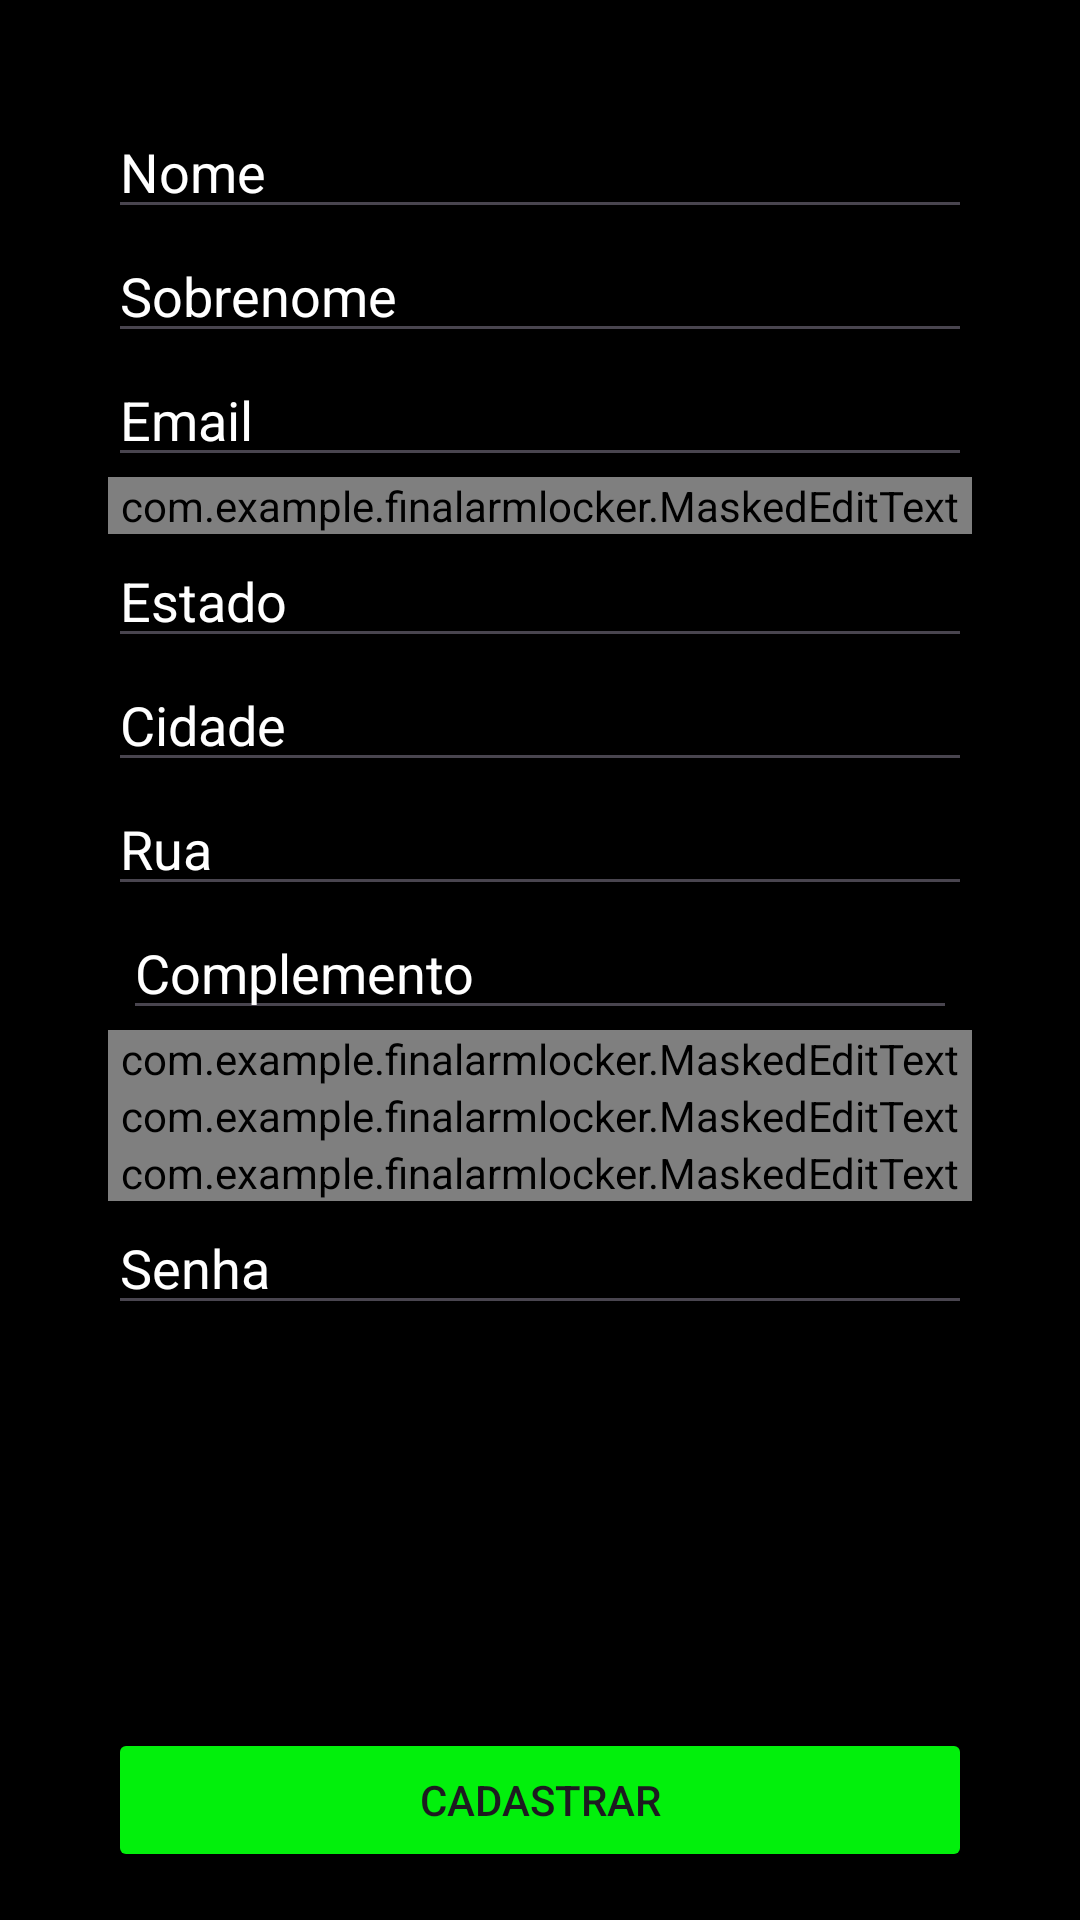

Android layout source for this screen:
<!-- AndroidManifest.xml: application theme Theme.FinalArmLocker -->
<!-- res/layout/activity_register.xml -->
<?xml version="1.0" encoding="utf-8"?>
<androidx.constraintlayout.widget.ConstraintLayout xmlns:android="http://schemas.android.com/apk/res/android"
    xmlns:app="http://schemas.android.com/apk/res-auto"
    xmlns:tools="http://schemas.android.com/tools"
    android:layout_width="match_parent"
    android:layout_height="match_parent"
    android:layout_gravity="center"
    android:background="@color/black"
    tools:context=".RegisterActivity">

    <EditText
        android:id="@+id/editTextFirstName"
        android:layout_width="0dp"
        android:layout_height="wrap_content"
        android:layout_marginStart="41dp"
        android:layout_marginTop="35dp"
        android:layout_marginEnd="41dp"
        android:hint="Nome"
        android:textColor="@color/white"
        android:textColorHint="@color/white"
        app:layout_constraintEnd_toEndOf="parent"
        app:layout_constraintStart_toStartOf="parent"
        app:layout_constraintTop_toTopOf="parent"
        app:layout_constraintWidth_percent="0.8" />

    <com.example.finalarmlocker.MaskedEditText
        android:id="@+id/editTextCPF"
        android:layout_width="0dp"
        android:layout_height="wrap_content"
        android:layout_marginStart="41dp"
        android:layout_marginEnd="41dp"
        android:hint="CPF"
        android:inputType="number"
        android:textColor="@color/white"
        android:textColorHint="@color/white"
        app:layout_constraintEnd_toEndOf="parent"
        app:layout_constraintStart_toStartOf="parent"
        app:layout_constraintTop_toBottomOf="@+id/editTextPhone"
        app:layout_constraintWidth_percent="0.8"
        app:mask="###.###.###-##" />

    <com.example.finalarmlocker.MaskedEditText
        android:id="@+id/editTextBirthDate"
        android:layout_width="0dp"
        android:layout_height="wrap_content"
        android:layout_marginStart="41dp"
        android:layout_marginEnd="41dp"
        android:hint="Data de Nascimento"
        android:inputType="date"
        android:textColor="@color/white"
        android:textColorHint="@color/white"
        app:layout_constraintEnd_toEndOf="parent"
        app:layout_constraintStart_toStartOf="parent"
        app:layout_constraintTop_toBottomOf="@+id/editTextCPF"
        app:layout_constraintWidth_percent="0.8"
        app:mask="##/##/####" />

    <EditText
        android:id="@+id/editTextStreet"
        android:layout_width="0dp"
        android:layout_height="wrap_content"
        android:layout_marginStart="41dp"
        android:layout_marginEnd="41dp"
        android:hint="Rua"
        android:textColor="@color/white"
        android:textColorHint="@color/white"
        app:layout_constraintEnd_toEndOf="parent"
        app:layout_constraintStart_toStartOf="parent"
        app:layout_constraintTop_toBottomOf="@+id/editTextCity"
        app:layout_constraintWidth_percent="0.8" />

    <com.example.finalarmlocker.MaskedEditText
        android:id="@+id/editTextCEP"
        android:layout_width="0dp"
        android:layout_height="wrap_content"
        android:layout_marginStart="41dp"
        android:layout_marginEnd="41dp"
        android:hint="CEP"
        android:inputType="number"
        android:textColor="@color/white"
        android:textColorHint="@color/white"
        app:layout_constraintEnd_toEndOf="parent"
        app:layout_constraintStart_toStartOf="parent"
        app:layout_constraintTop_toBottomOf="@+id/editTextEmail"
        app:layout_constraintWidth_percent="0.8"
        app:mask="#####-###" />

    <com.example.finalarmlocker.MaskedEditText
        android:id="@+id/editTextPhone"
        android:layout_width="0dp"
        android:layout_height="wrap_content"
        android:layout_marginStart="41dp"
        android:layout_marginEnd="41dp"
        android:hint="Telefone"
        android:inputType="phone"
        android:textColor="@color/white"
        android:textColorHint="@color/white"
        app:layout_constraintEnd_toEndOf="parent"
        app:layout_constraintStart_toStartOf="parent"
        app:layout_constraintTop_toBottomOf="@+id/editTextApartament"
        app:layout_constraintWidth_percent="0.8"
        app:mask="(##) #####-####" />

    <EditText
        android:id="@+id/editTextEmail"
        android:layout_width="0dp"
        android:layout_height="wrap_content"
        android:layout_marginStart="41dp"
        android:layout_marginEnd="41dp"
        android:hint="Email"
        android:textColor="@color/white"
        android:textColorHint="@color/white"
        app:layout_constraintEnd_toEndOf="parent"
        app:layout_constraintStart_toStartOf="parent"
        app:layout_constraintTop_toBottomOf="@+id/editTextLastName"
        app:layout_constraintWidth_percent="0.8" />

    <EditText
        android:id="@+id/editTextLastName"
        android:layout_width="0dp"
        android:layout_height="wrap_content"
        android:layout_marginStart="41dp"
        android:layout_marginEnd="41dp"
        android:hint="Sobrenome"
        android:textColor="@color/white"
        android:textColorHint="@color/white"
        app:layout_constraintEnd_toEndOf="parent"
        app:layout_constraintStart_toStartOf="parent"
        app:layout_constraintTop_toBottomOf="@+id/editTextFirstName"
        app:layout_constraintWidth_percent="0.8" />


    <EditText
        android:id="@+id/editTextCity"
        android:layout_width="0dp"
        android:layout_height="wrap_content"
        android:layout_marginStart="41dp"
        android:layout_marginEnd="41dp"
        android:hint="Cidade"
        android:textColor="@color/white"
        android:textColorHint="@color/white"
        app:layout_constraintEnd_toEndOf="parent"
        app:layout_constraintStart_toStartOf="parent"
        app:layout_constraintTop_toBottomOf="@+id/editTextState"
        app:layout_constraintWidth_percent="0.8" />

    <EditText
        android:id="@+id/editTextState"
        android:layout_width="0dp"
        android:layout_height="wrap_content"
        android:layout_marginStart="41dp"
        android:layout_marginEnd="41dp"
        android:hint="Estado"
        android:textColor="@color/white"
        android:textColorHint="@color/white"
        app:layout_constraintEnd_toEndOf="parent"
        app:layout_constraintStart_toStartOf="parent"
        app:layout_constraintTop_toBottomOf="@+id/editTextCEP"
        app:layout_constraintWidth_percent="0.8" />

    <EditText
        android:id="@+id/editTextPassword"
        android:layout_width="0dp"
        android:layout_height="wrap_content"
        android:layout_marginStart="41dp"
        android:layout_marginEnd="41dp"
        android:hint="Senha"
        android:inputType="textPassword"
        android:textColor="@color/white"
        android:textColorHint="@color/white"
        app:layout_constraintEnd_toEndOf="parent"
        app:layout_constraintStart_toStartOf="parent"
        app:layout_constraintTop_toBottomOf="@+id/editTextBirthDate"
        app:layout_constraintWidth_percent="0.8" />

    <EditText
        android:id="@+id/editTextApartament"
        android:layout_width="0dp"
        android:layout_height="wrap_content"
        android:layout_marginStart="41dp"
        android:layout_marginEnd="41dp"
        android:hint="Complemento"
        android:textColor="@color/white"
        android:textColorHint="@color/white"
        app:layout_constraintEnd_toEndOf="parent"
        app:layout_constraintStart_toStartOf="parent"
        app:layout_constraintTop_toBottomOf="@+id/editTextStreet" />

    <Button
        android:id="@+id/buttonRegister"
        android:layout_width="0dp"
        android:layout_height="wrap_content"
        android:layout_marginStart="41dp"
        android:layout_marginEnd="41dp"
        android:layout_marginBottom="16dp"
        android:backgroundTint="#02F00C"
        android:backgroundTintMode="src_in"
        android:text="Cadastrar"
        app:layout_constraintBottom_toBottomOf="parent"
        app:layout_constraintEnd_toEndOf="parent"
        app:layout_constraintStart_toStartOf="parent"
        app:layout_constraintWidth_percent="0.8" />

</androidx.constraintlayout.widget.ConstraintLayout>
<!-- resources referenced by this layout -->
<resources>
  <style name="Theme.FinalArmLocker" parent="Base.Theme.FinalArmLocker" />
  <style name="Base.Theme.FinalArmLocker" parent="Theme.Material3.DayNight.NoActionBar">
          
          
      </style>
  <!-- not gathered from this repository: default colours our renderer supplied (Android Studio template values) -->
  <color name="black">#FF000000</color>
  <color name="white">#FFFFFFFF</color>
</resources>
